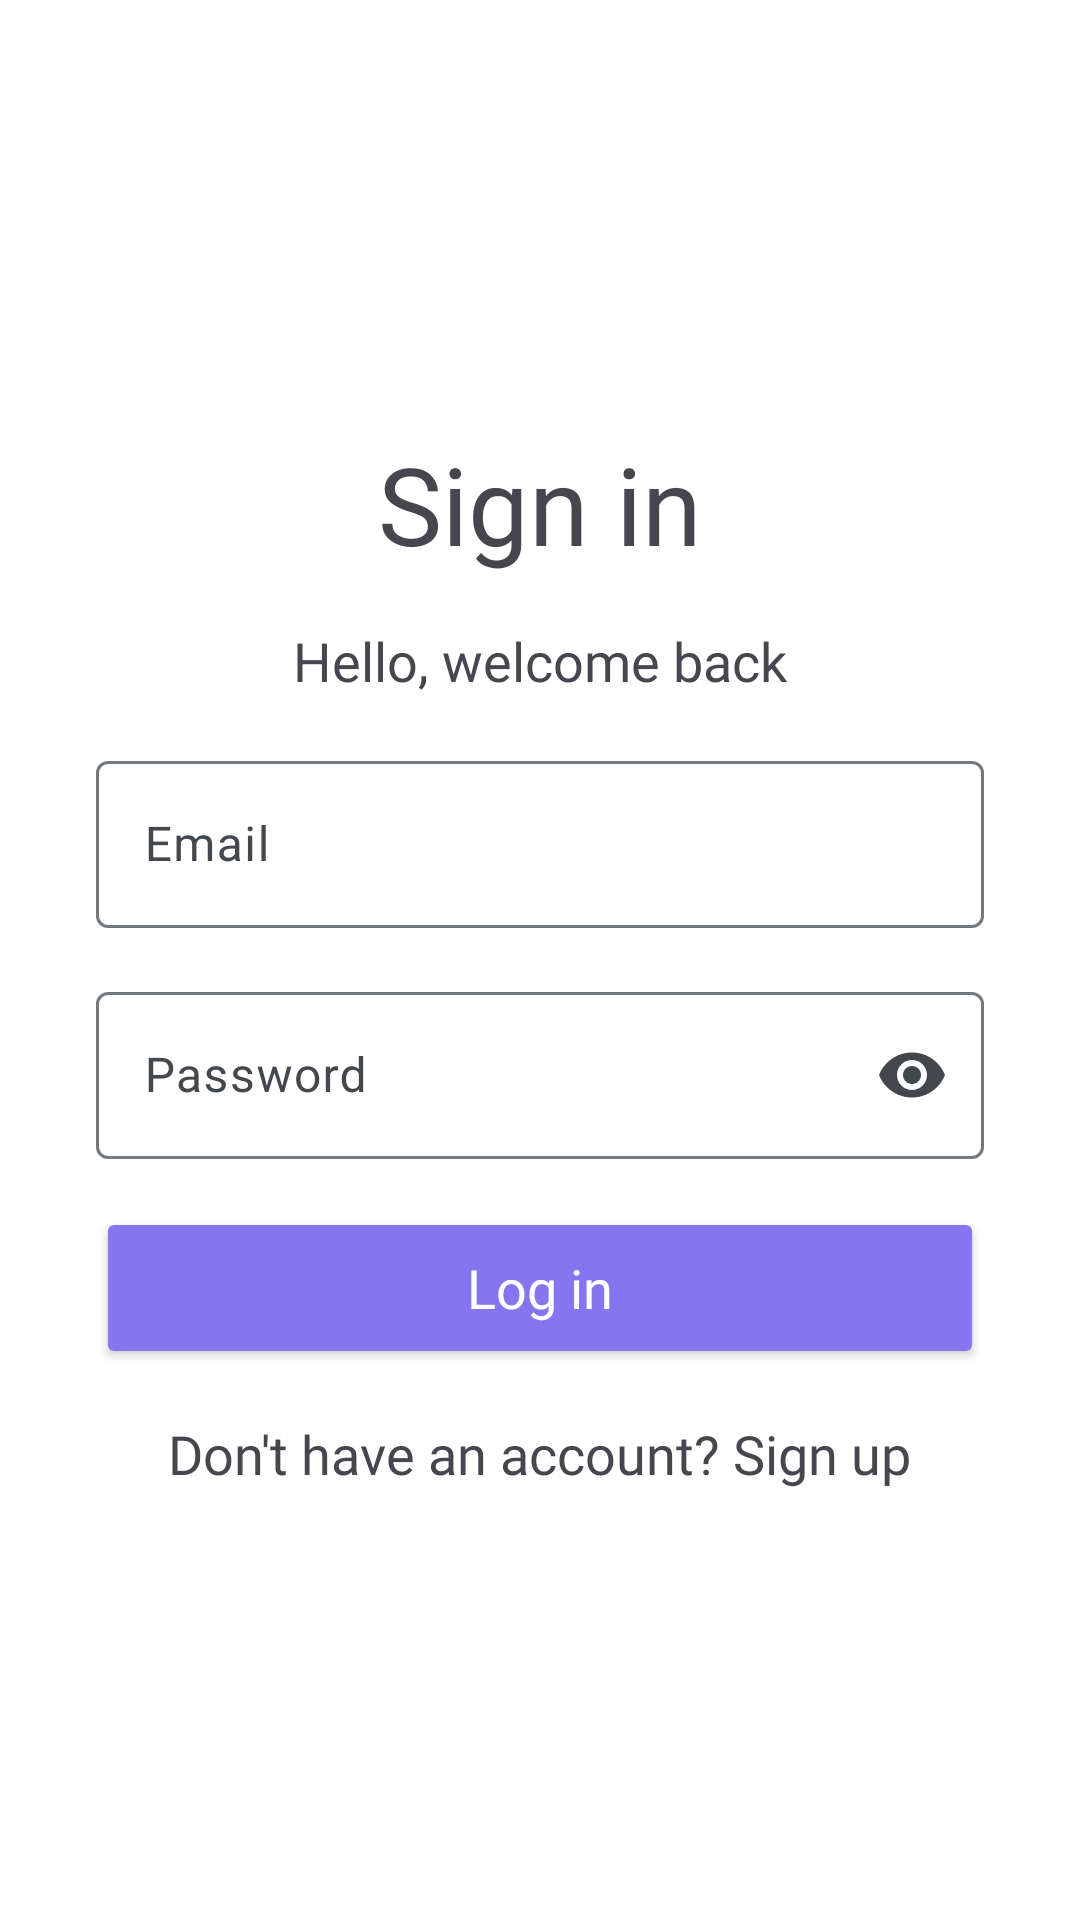

Layout XML and referenced resources for this Android screen:
<!-- AndroidManifest.xml: application theme Transparent -->
<!-- res/layout/fragment_log_in.xml -->
<?xml version="1.0" encoding="utf-8"?>
<androidx.constraintlayout.widget.ConstraintLayout xmlns:android="http://schemas.android.com/apk/res/android"
    xmlns:app="http://schemas.android.com/apk/res-auto"
    android:layout_width="match_parent"
    android:layout_height="match_parent">

    <LinearLayout
        android:layout_width="match_parent"
        android:layout_height="wrap_content"
        android:layout_marginHorizontal="32dp"
        android:gravity="center"
        android:orientation="vertical"
        app:layout_constraintBottom_toBottomOf="parent"
        app:layout_constraintEnd_toEndOf="parent"
        app:layout_constraintStart_toStartOf="parent"
        app:layout_constraintTop_toTopOf="parent">

        <TextView
            android:id="@+id/title"
            android:layout_width="wrap_content"
            android:layout_height="wrap_content"
            android:fontFamily="@font/along_sanss2_regular"
            android:text="@string/sign_in"
            android:textSize="36sp" />

        <TextView
            android:id="@+id/description"
            android:layout_width="wrap_content"
            android:layout_height="wrap_content"
            android:layout_marginTop="16dp"
            android:fontFamily="@font/along_sanss2_regular"
            android:fontFeatureSettings="liga 0"
            android:text="@string/sign_in_description"
            android:textSize="18sp" />

        <com.google.android.material.textfield.TextInputLayout
            android:id="@+id/email"
            android:layout_width="match_parent"
            android:layout_height="wrap_content"
            android:layout_marginTop="16dp"
            android:hint="@string/email">

            <com.google.android.material.textfield.TextInputEditText
                android:layout_width="match_parent"
                android:layout_height="wrap_content"
                android:fontFamily="@font/along_sanss2_regular"
                android:imeOptions="actionNext"
                android:singleLine="true" />

        </com.google.android.material.textfield.TextInputLayout>

        <com.google.android.material.textfield.TextInputLayout
            android:id="@+id/password"
            android:layout_width="match_parent"
            android:layout_height="wrap_content"
            android:layout_marginTop="16dp"
            android:hint="@string/password"
            app:endIconMode="password_toggle">

            <com.google.android.material.textfield.TextInputEditText
                android:layout_width="match_parent"
                android:layout_height="wrap_content"
                android:fontFamily="@font/along_sanss2_regular"
                android:imeOptions="actionDone"
                android:inputType="textPassword"
                android:singleLine="true" />

        </com.google.android.material.textfield.TextInputLayout>

        <Button
            android:id="@+id/login"
            style="@style/primaryButton"
            android:layout_width="match_parent"
            android:layout_height="wrap_content"
            android:layout_marginTop="16dp"
            android:text="@string/log_in" />

        <TextView
            android:id="@+id/already_have_an_account"
            android:layout_width="wrap_content"
            android:layout_height="wrap_content"
            android:layout_marginTop="16dp"
            android:fontFamily="@font/along_sanss2_regular"
            android:text="@string/sign_in_already_have_account"
            android:textSize="18sp" />

    </LinearLayout>

</androidx.constraintlayout.widget.ConstraintLayout>
<!-- resources referenced by this layout -->
<resources>
  <string name="email">Email</string>
  <string name="log_in">Log in</string>
  <string name="password">Password</string>
  <string name="sign_in">Sign in</string>
  <string name="sign_in_already_have_account">Don\'t have an account? Sign up</string>
  <string name="sign_in_description">Hello, welcome back</string>
  <style name="primaryButton" parent="TextAppearance.AppCompat.Widget.Button.Colored">
          <item name="android:height">54dp</item>
          <item name="android:textSize">18sp</item>
          <item name="android:textColor">@color/md_theme_light_onPrimary</item>
          <item name="android:fontFamily">@font/along_sanss2_regular</item>
          <item name="android:fontFeatureSettings">liga 0</item>
          <item name="android:textAllCaps">false</item>
          <item name="backgroundTint">@color/md_theme_light_primary</item>
      </style>
  <color name="md_theme_light_onPrimary">#FFFFFF</color>
  <color name="md_theme_light_primary">#8575EF</color>
  <style name="Base.Theme.Glimpse" parent="Theme.Material3.Light.NoActionBar">
          
          
          <item name="android:windowLightStatusBar">true</item>
          <item name="bottomSheetDialogTheme">@style/Theme.BottomSheetDialog</item>
          <item name="android:forceDarkAllowed" tools:targetApi="q">false</item>
      </style>
  <color name="md_theme_light_primaryContainer">#D2E4FF</color>
  <color name="md_theme_light_onPrimaryContainer">#001C37</color>
  <color name="md_theme_light_secondary">#6042D6</color>
  <color name="md_theme_light_onSecondary">#FFFFFF</color>
  <color name="md_theme_light_secondaryContainer">#E6DEFF</color>
  <color name="md_theme_light_onSecondaryContainer">#1C0062</color>
  <color name="md_theme_light_tertiary">#6C5678</color>
  <color name="md_theme_light_onTertiary">#FFFFFF</color>
  <color name="md_theme_light_tertiaryContainer">#F4D9FF</color>
  <color name="md_theme_light_onTertiaryContainer">#261431</color>
  <color name="md_theme_light_error">#BA1A1A</color>
  <color name="md_theme_light_errorContainer">#FFDAD6</color>
  <color name="md_theme_light_onError">#FFFFFF</color>
  <color name="md_theme_light_onErrorContainer">#410002</color>
  <color name="md_theme_light_background">#FDFCFF</color>
  <color name="md_theme_light_onBackground">#1A1C1E</color>
  <color name="md_theme_light_surface">#FDFCFF</color>
  <color name="md_theme_light_onSurface">#1A1C1E</color>
  <color name="md_theme_light_surfaceVariant">#DFE2EB</color>
  <color name="md_theme_light_onSurfaceVariant">#43474E</color>
  <color name="md_theme_light_outline">#73777F</color>
  <color name="md_theme_light_inverseOnSurface">#F1F0F4</color>
  <color name="md_theme_light_inverseSurface">#2F3033</color>
  <color name="md_theme_light_inversePrimary">#A1C9FF</color>
  <style name="Theme.BottomSheetDialog" parent="Theme.Design.Light.BottomSheetDialog">
          <item name="android:navigationBarColor" tools:ignore="NewApi">@android:color/transparent
          </item>
  
          <item name="android:windowIsFloating">false</item>
          <item name="bottomSheetStyle">@style/AppModalStyle</item>
          <item name="colorPrimary">@color/md_theme_light_primary</item>
      </style>
  <style name="AppModalStyle" parent="Widget.Design.BottomSheet.Modal">
          <item name="android:background">@drawable/shape_rounded_dialog</item>
      </style>
</resources>
